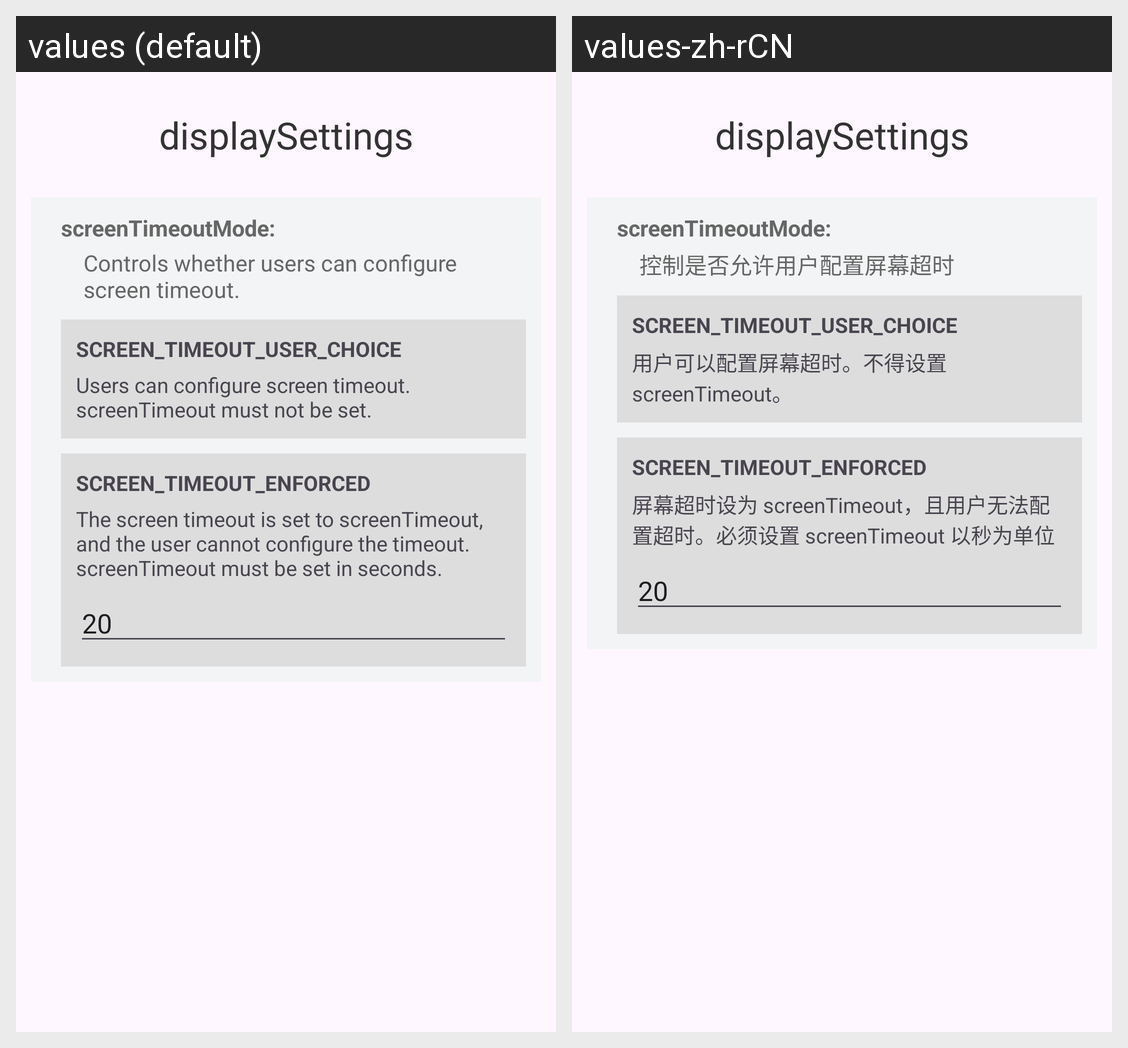

For this localized Android screen grid, give each drawn string resource with its value in every locale shown.
Android screen res/layout/activity_displaysettings.xml rendered under 2 locales, left to right: values (default), values-zh-rCN. Device: Nexus 5 (rendered at 1080×1920; each locale shown at half size, 540×960, under a caption strip naming it); theme Theme.Imindevicelibrary.
Strings drawn on this screen, with the default value and each locale's value (text and hints the layout hard-codes, and strings that could not be matched under every locale, appear in the picture but are not listed):

set_screen_time_title
  values: Controls whether users can configure screen timeout.
  values-zh-rCN: 控制是否允许用户配置屏幕超时

set_screen_time_desc1
  values: Users can configure screen timeout. screenTimeout must not be set.
  values-zh-rCN: 用户可以配置屏幕超时。不得设置 screenTimeout。

set_screen_time_desc2
  values: The screen timeout is set to screenTimeout, and the user cannot configure the timeout. screenTimeout must be set in seconds.
  values-zh-rCN: 屏幕超时设为 screenTimeout，且用户无法配置超时。必须设置 screenTimeout 以秒为单位
